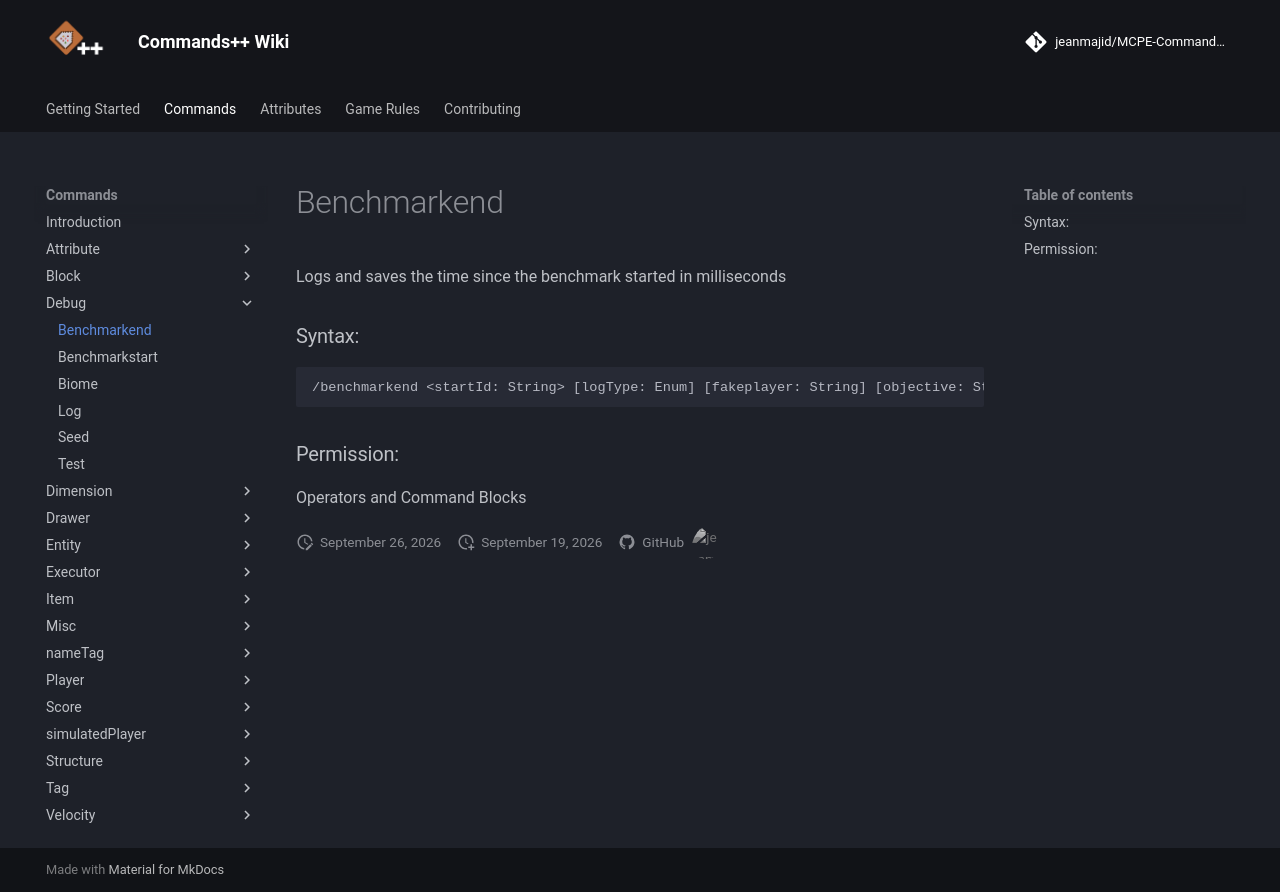

repository: jeanmajid/MCPE-Commands-plus-plus · page: commands/debug/benchmarkend/index.html · generator: mkdocs

<!-- AUTO GENERATED DO NOT TOUCH ANYTHING UNDERNEATH -->

Logs and saves the time since the benchmark started in milliseconds

### Syntax:

```
/benchmarkend <startId: String> [logType: Enum] [fakeplayer: String] [objective: String]
```

### Permission:

Operators and Command Blocks

<!-- AUTO GENERATED DO NOT TOUCH ANYTHING ABOVE -->
